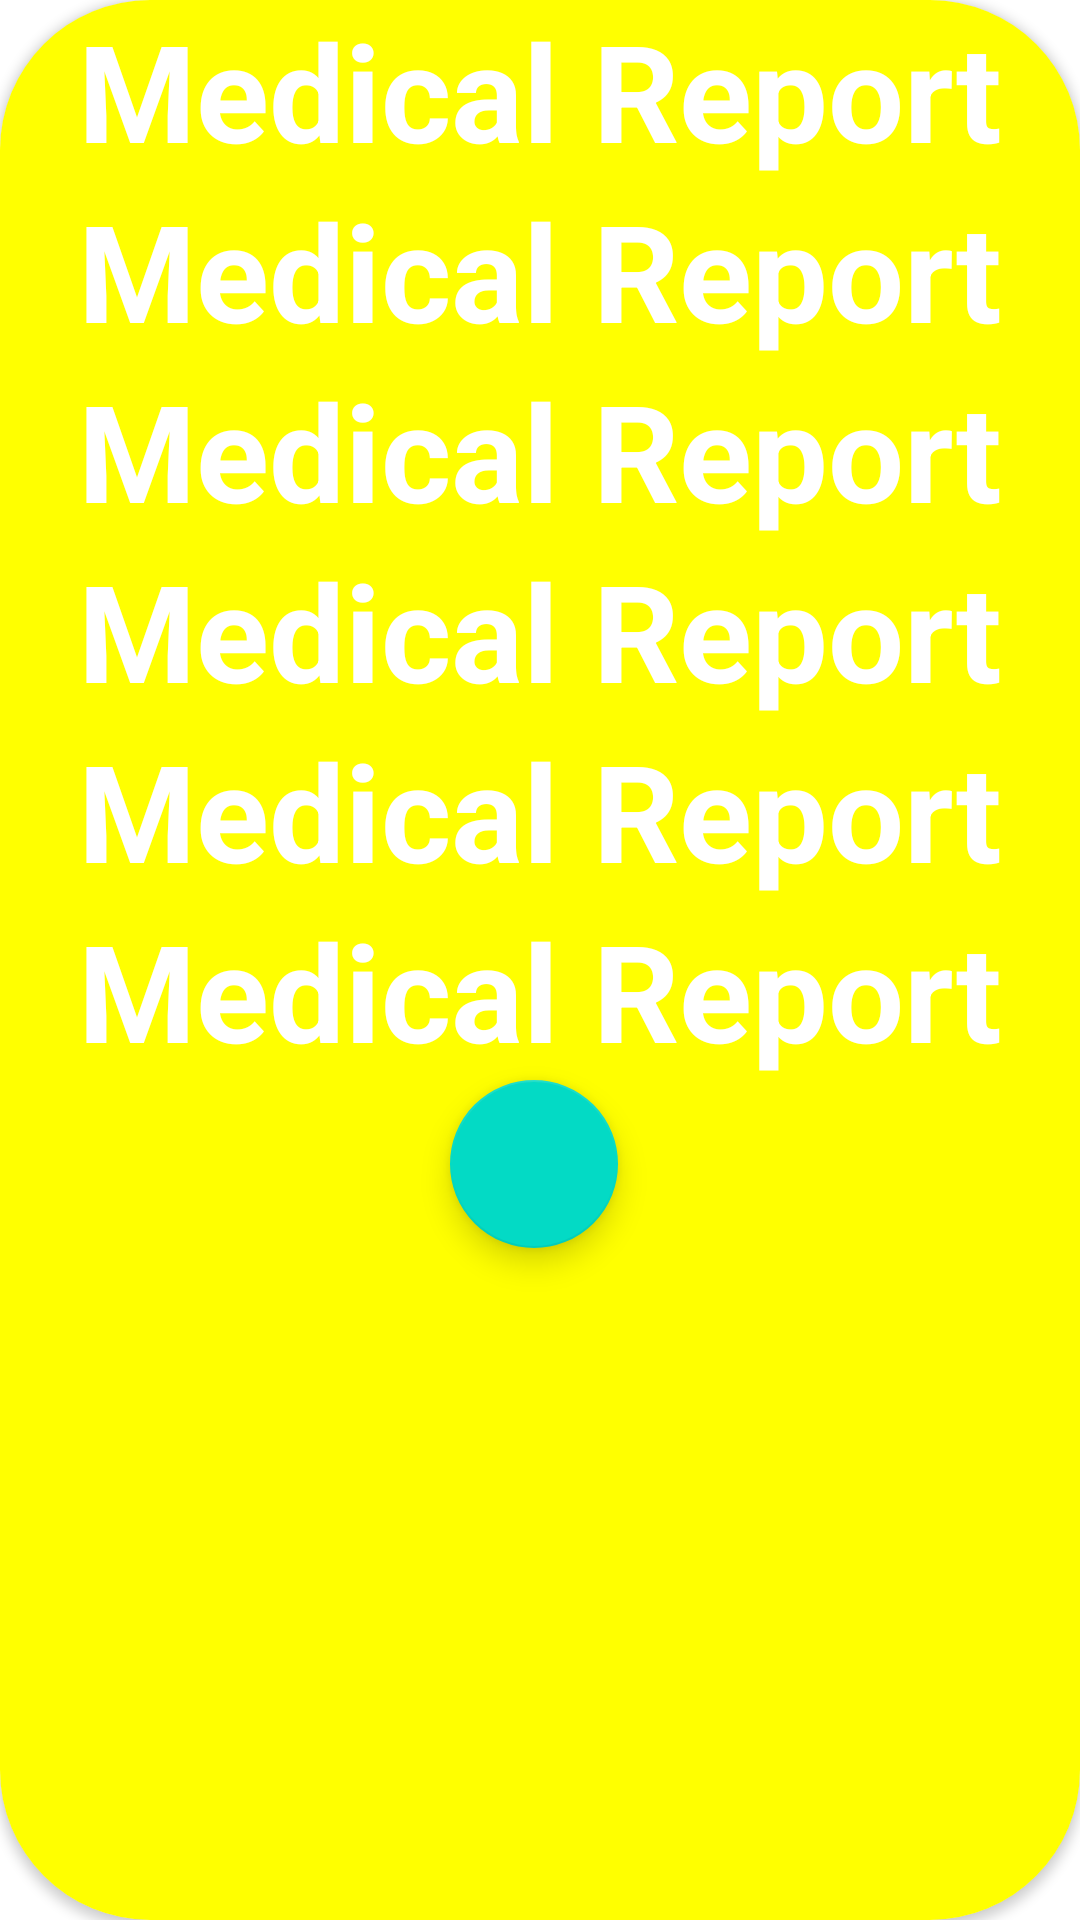

This screen was rendered from an Android layout file. Write that file and the resources it references.
<!-- AndroidManifest.xml: application theme Theme.Helper_Needer -->
<!-- res/layout/recyclerview.xml -->
<?xml version="1.0" encoding="utf-8"?>
<androidx.cardview.widget.CardView xmlns:android="http://schemas.android.com/apk/res/android"
    android:layout_width="match_parent"
    android:layout_height="wrap_content"
    xmlns:app="http://schemas.android.com/apk/res-auto"
    app:cardCornerRadius="50dp"
    android:elevation="2dp"
    android:layout_margin="20dp">

    <LinearLayout
        android:layout_width="match_parent"
        android:layout_height="match_parent"
        android:background="@color/yellow"
        android:orientation="vertical">

        <TextView
            android:id="@+id/name"
            android:layout_width="match_parent"
            android:layout_height="wrap_content"
            android:text="Medical Report"
            android:textAlignment="center"
            android:textColor="@color/white"
            android:textSize="45dp"
            android:textStyle="bold" />

        <TextView
            android:id="@+id/age"
            android:layout_width="match_parent"
            android:layout_height="wrap_content"
            android:text="Medical Report"
            android:textAlignment="center"
            android:textColor="@color/white"
            android:textSize="45dp"
            android:textStyle="bold" />

        <TextView
            android:id="@+id/phone"
            android:layout_width="match_parent"
            android:layout_height="wrap_content"
            android:text="Medical Report"
            android:textAlignment="center"
            android:textColor="@color/white"
            android:textSize="45dp"
            android:textStyle="bold" />

        <TextView
            android:id="@+id/gender"
            android:layout_width="match_parent"
            android:layout_height="wrap_content"
            android:text="Medical Report"
            android:textAlignment="center"
            android:textColor="@color/white"
            android:textSize="45dp"
            android:textStyle="bold" />

        <TextView
            android:id="@+id/duration"
            android:layout_width="match_parent"
            android:layout_height="wrap_content"
            android:text="Medical Report"
            android:textAlignment="center"
            android:textColor="@color/white"
            android:textSize="45dp"
            android:textStyle="bold" />

        <TextView
            android:id="@+id/city"
            android:layout_width="match_parent"
            android:layout_height="wrap_content"
            android:text="Medical Report"
            android:textAlignment="center"
            android:textColor="@color/white"
            android:textSize="45dp"
            android:textStyle="bold" />

        <com.google.android.material.floatingactionbutton.FloatingActionButton
            android:id="@+id/floatingActionButton"
            android:layout_width="match_parent"
            android:layout_height="wrap_content"
            android:layout_marginLeft="150dp"
            android:clickable="true"
            app:srcCompat="@drawable/ic_baseline_phone_24"
            />

    </LinearLayout>

</androidx.cardview.widget.CardView>
<!-- resources referenced by this layout -->
<resources>
  <color name="white">#FFFFFFFF</color>
  <color name="yellow">#FFFF00</color>
  <style name="Theme.Helper_Needer" parent="Theme.MaterialComponents.DayNight.NoActionBar">
          
          <item name="colorPrimary">@color/purple_500</item>
          <item name="colorPrimaryVariant">@color/purple_700</item>
          <item name="colorOnPrimary">@color/white</item>
          
          <item name="colorSecondary">@color/teal_200</item>
          <item name="colorSecondaryVariant">@color/teal_700</item>
          <item name="colorOnSecondary">@color/black</item>
          
          <item name="android:statusBarColor" tools:targetApi="l">?attr/colorPrimaryVariant</item>
          
      </style>
  <color name="purple_500">#FF6200EE</color>
  <color name="purple_700">#FF3700B3</color>
  <color name="teal_200">#FF03DAC5</color>
  <color name="teal_700">#FF018786</color>
  <color name="black">#FF000000</color>
</resources>
